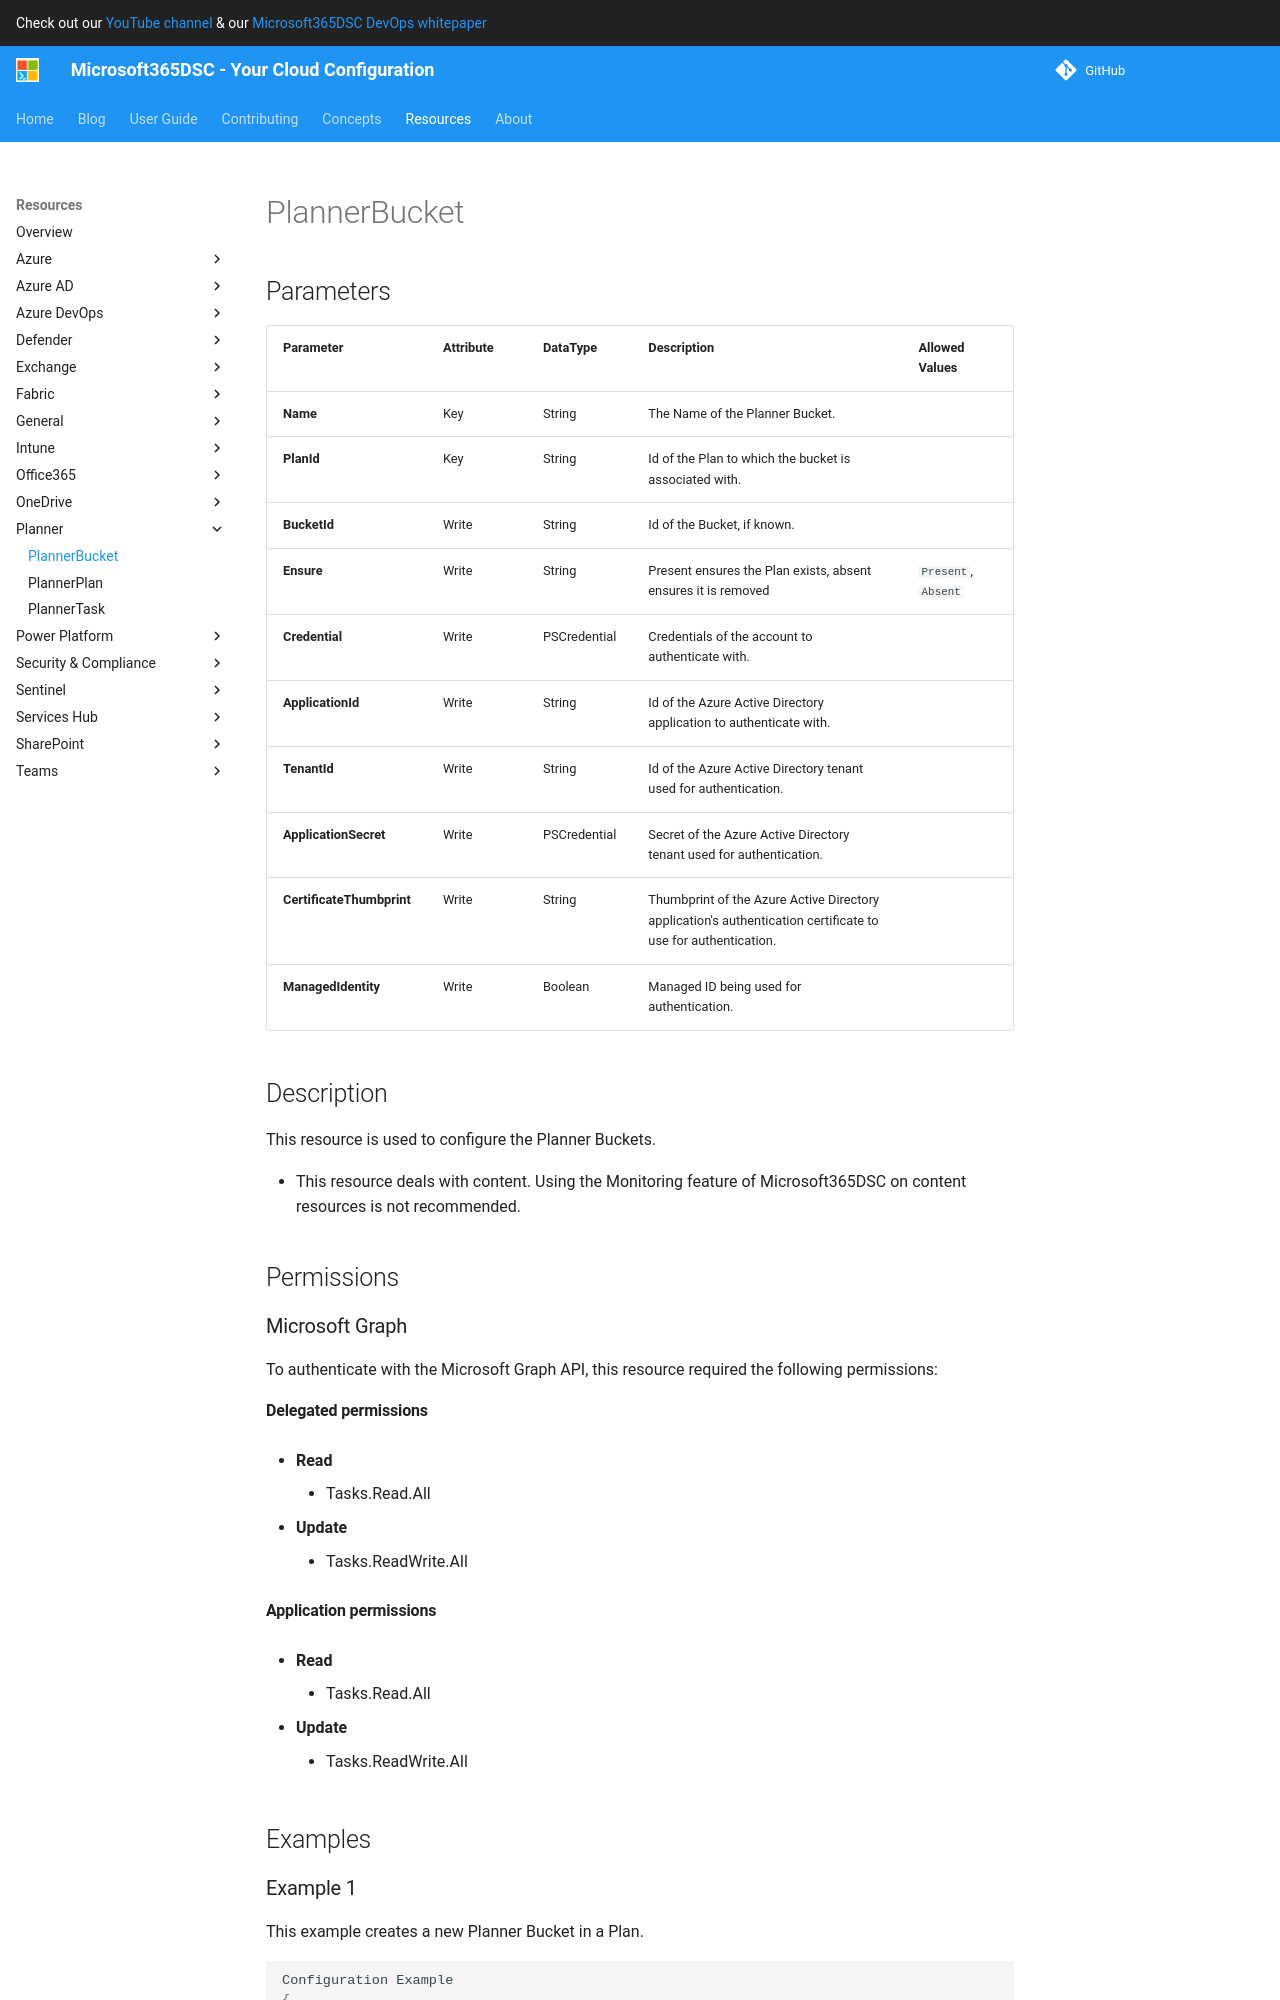

repository: microsoft/Microsoft365DSC · page: resources/planner/PlannerBucket/index.html · generator: mkdocs

# PlannerBucket

## Parameters

| Parameter | Attribute | DataType | Description | Allowed Values |
| --- | --- | --- | --- | --- |
| **Name** | Key | String | The Name of the Planner Bucket. | |
| **PlanId** | Key | String | Id of the Plan to which the bucket is associated with. | |
| **BucketId** | Write | String | Id of the Bucket, if known. | |
| **Ensure** | Write | String | Present ensures the Plan exists, absent ensures it is removed | `Present`, `Absent` |
| **Credential** | Write | PSCredential | Credentials of the account to authenticate with. | |
| **ApplicationId** | Write | String | Id of the Azure Active Directory application to authenticate with. | |
| **TenantId** | Write | String | Id of the Azure Active Directory tenant used for authentication. | |
| **ApplicationSecret** | Write | PSCredential | Secret of the Azure Active Directory tenant used for authentication. | |
| **CertificateThumbprint** | Write | String | Thumbprint of the Azure Active Directory application's authentication certificate to use for authentication. | |
| **ManagedIdentity** | Write | Boolean | Managed ID being used for authentication. | |

## Description

This resource is used to configure the Planner Buckets.

* This resource deals with content. Using the Monitoring feature
  of Microsoft365DSC on content resources is not recommended.

## Permissions

### Microsoft Graph

To authenticate with the Microsoft Graph API, this resource required the following permissions:

#### Delegated permissions

- **Read**

    - Tasks.Read

- **Update**

    - Tasks.ReadWrite

#### Application permissions

- **Read**

    - Tasks.Read.All

- **Update**

    - Tasks.ReadWrite.All

## Examples
